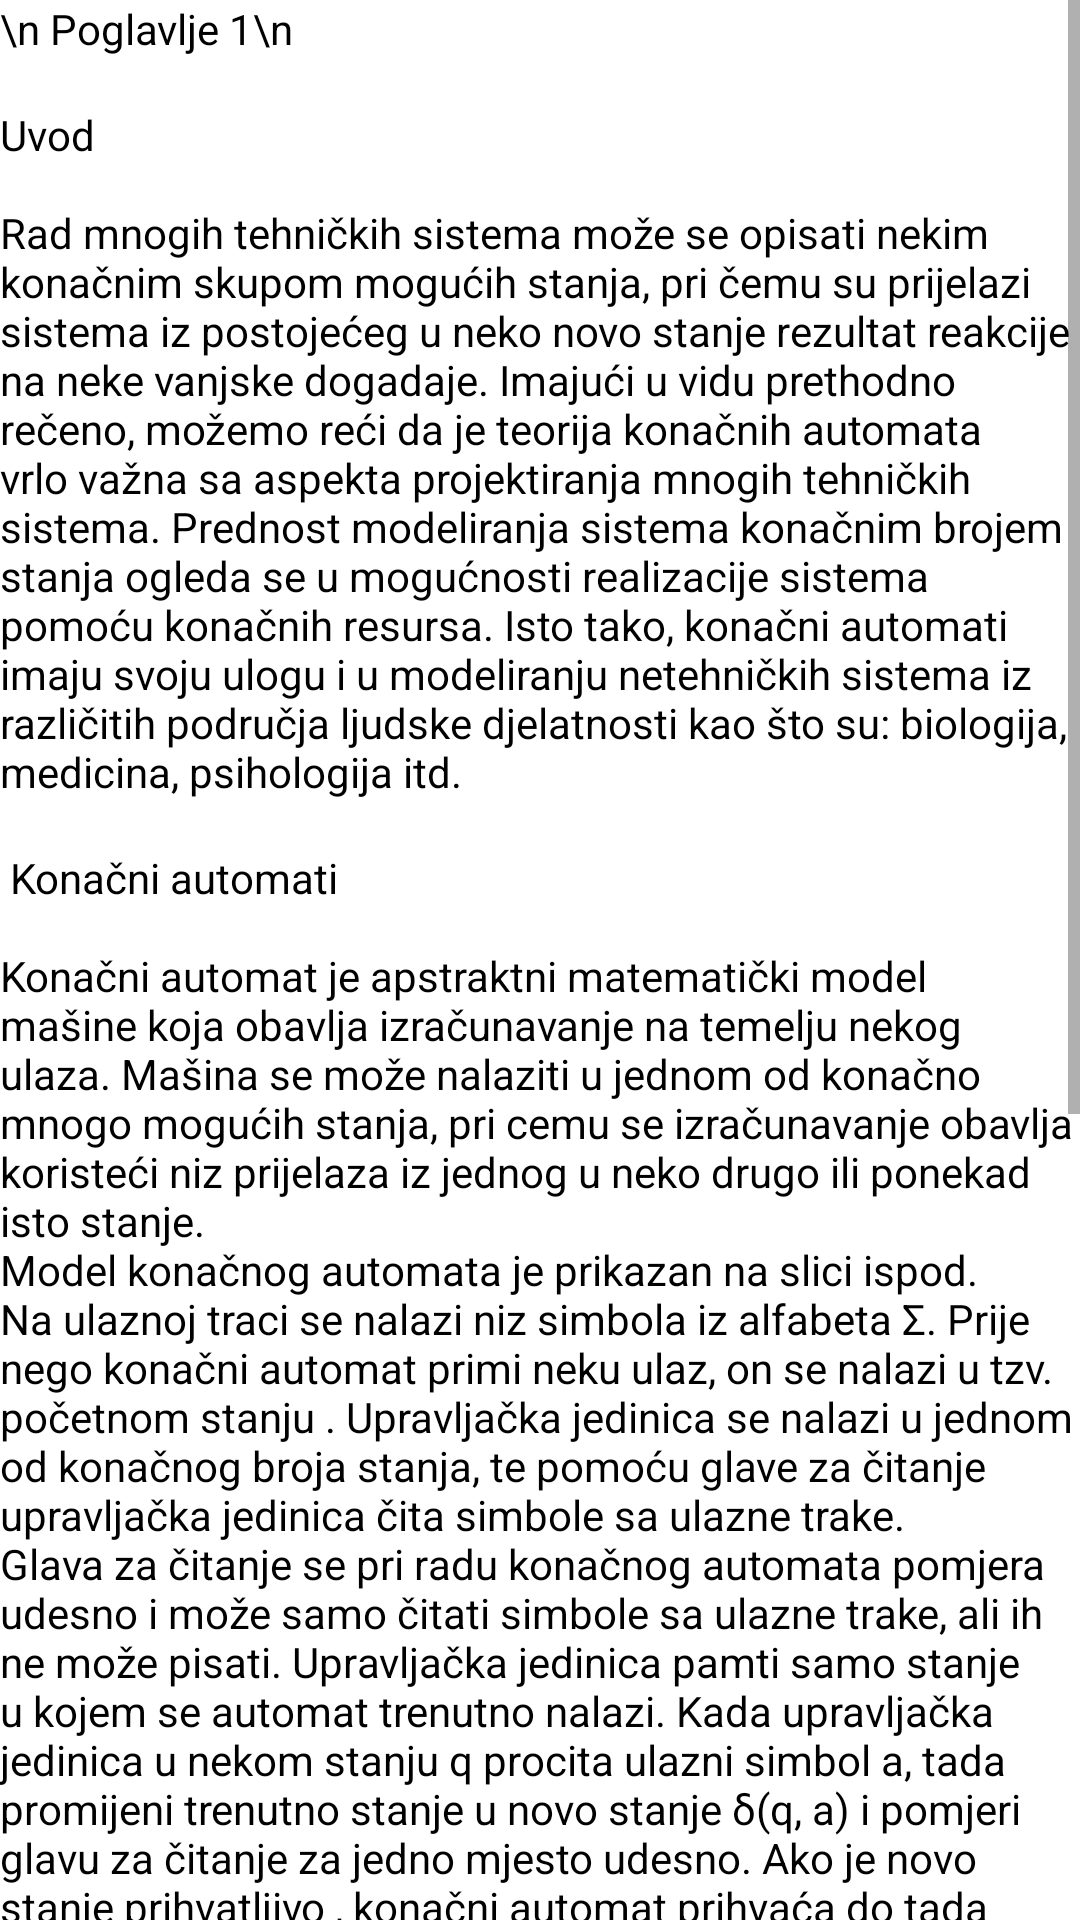

The Android layout XML behind this screen, and the referenced resources:
<!-- AndroidManifest.xml: application theme AppTheme -->
<!-- res/layout/first_layout.xml -->
<?xml version="1.0" encoding="utf-8"?>
<RelativeLayout xmlns:android="http://schemas.android.com/apk/res/android"
    android:layout_width="match_parent" android:layout_height="match_parent"
    android:background="@color/bijela"

    >
    <ScrollView
        android:layout_width="match_parent"
        android:layout_height="match_parent"

        >
        <RelativeLayout
            android:layout_width="wrap_content"
            android:layout_height="wrap_content"
           >



        <TextView
            android:id="@+id/naslov"
            android:layout_width="wrap_content"
            android:layout_height="wrap_content"
            android:textColor="#000000"
            android:layout_gravity="left"

            android:text="\n Poglavlje 1\n"/>




        <TextView
            android:id="@+id/uvodAutomati"
            android:layout_width="wrap_content"
            android:layout_height="wrap_content"
            android:textColor="#000000"
            android:text="@string/uvodOAutomatima"
            android:layout_below="@id/naslov" />

        <TextView
            android:id="@+id/konacniAutomati"
            android:layout_width="match_parent"
            android:layout_height="wrap_content"
            android:layout_below="@id/uvodAutomati"
            android:textColor="#000000"

            android:text="@string/konacniAutomati"/>
        <ImageView
            android:id="@+id/slikaModela"
            android:layout_width="match_parent"
            android:layout_height="wrap_content"
            android:layout_below="@id/konacniAutomati"
            android:src="@drawable/modelkonacnogautomata"/>



        </RelativeLayout>

    </ScrollView>

</RelativeLayout>
<!-- resources referenced by this layout -->
<resources>
  <color name="bijela">#ffffff</color>
  <!-- drawable modelkonacnogautomata: jpg bitmap (drawable, 11275 bytes) -->
  <string name="konacniAutomati">       \n     Konačni automati
  \n\nKonačni automat je apstraktni matematički model mašine koja obavlja izračunavanje na
  temelju nekog ulaza. Mašina se može nalaziti u jednom od konačno mnogo mogućih
  stanja, pri cemu se izračunavanje obavlja koristeći niz prijelaza iz jednog u neko drugo
  ili ponekad isto stanje.
      \nModel konačnog automata je prikazan na slici ispod. Na ulaznoj traci se nalazi niz
  simbola iz alfabeta Σ. Prije nego konačni automat primi neku ulaz, on se nalazi u
  tzv. početnom stanju . Upravljačka jedinica se nalazi u jednom od konačnog broja
  stanja, te pomoću glave za čitanje upravljačka jedinica čita simbole sa ulazne trake.
  \nGlava za čitanje se pri radu konačnog automata pomjera udesno i može samo čitati
  simbole sa ulazne trake, ali ih ne može pisati. Upravljačka jedinica pamti samo stanje
  u kojem se automat trenutno nalazi. Kada upravljačka jedinica u nekom stanju q
  procita ulazni simbol a, tada promijeni trenutno stanje u novo stanje δ(q, a) i pomjeri
  glavu za čitanje za jedno mjesto udesno. Ako je novo stanje prihvatljivo , konačni
  automat prihvaća do tada pročitani podniz simbola, ne uključujući simbol na kojem
  je postavljena glava za čitanje. \nUsuprotnom, ako novo stanje nije prihvatljivo, konačni
  automat ne prihvaća do tada pročitani podniz simbola. Kada se glava za čitanje pomjeri
  iza krajnjeg desnog simbola, niz simbola koji se nalazi na traci se prihvaća ili ne prihvaća.
      \nDrugim riječima, model konačnog automata predstavlja model računarstva koji kao
  rezultat može generirati samo dva izlaza: ”da” ili ”ne”.</string>
  <string name="uvodOAutomatima">\nUvod\n\nRad mnogih tehničkih sistema može se opisati nekim konačnim skupom mogućih stanja, pri čemu su prijelazi sistema iz postojećeg u neko novo stanje rezultat reakcije na neke vanjske dogadaje. Imajući u vidu prethodno rečeno, možemo reći da je teorija konačnih automata vrlo važna sa aspekta projektiranja mnogih tehničkih sistema. Prednost modeliranja sistema konačnim brojem stanja ogleda se u mogućnosti realizacije sistema pomoću konačnih resursa. Isto tako, konačni automati imaju svoju ulogu i u modeliranju netehničkih sistema iz različitih područja ljudske djelatnosti kao što su: biologija, medicina, psihologija itd.</string>
  <style name="AppTheme" parent="Theme.AppCompat.Light.DarkActionBar">
          
          <item name="colorPrimary">@color/colorPrimary</item>
          <item name="colorPrimaryDark">@color/colorPrimaryDark</item>
          <item name="colorAccent">@color/colorAccent</item>
      </style>
  <color name="colorPrimary">#3F51B5</color>
  <color name="colorPrimaryDark">#303F9F</color>
  <color name="colorAccent">#FF4081</color>
</resources>
